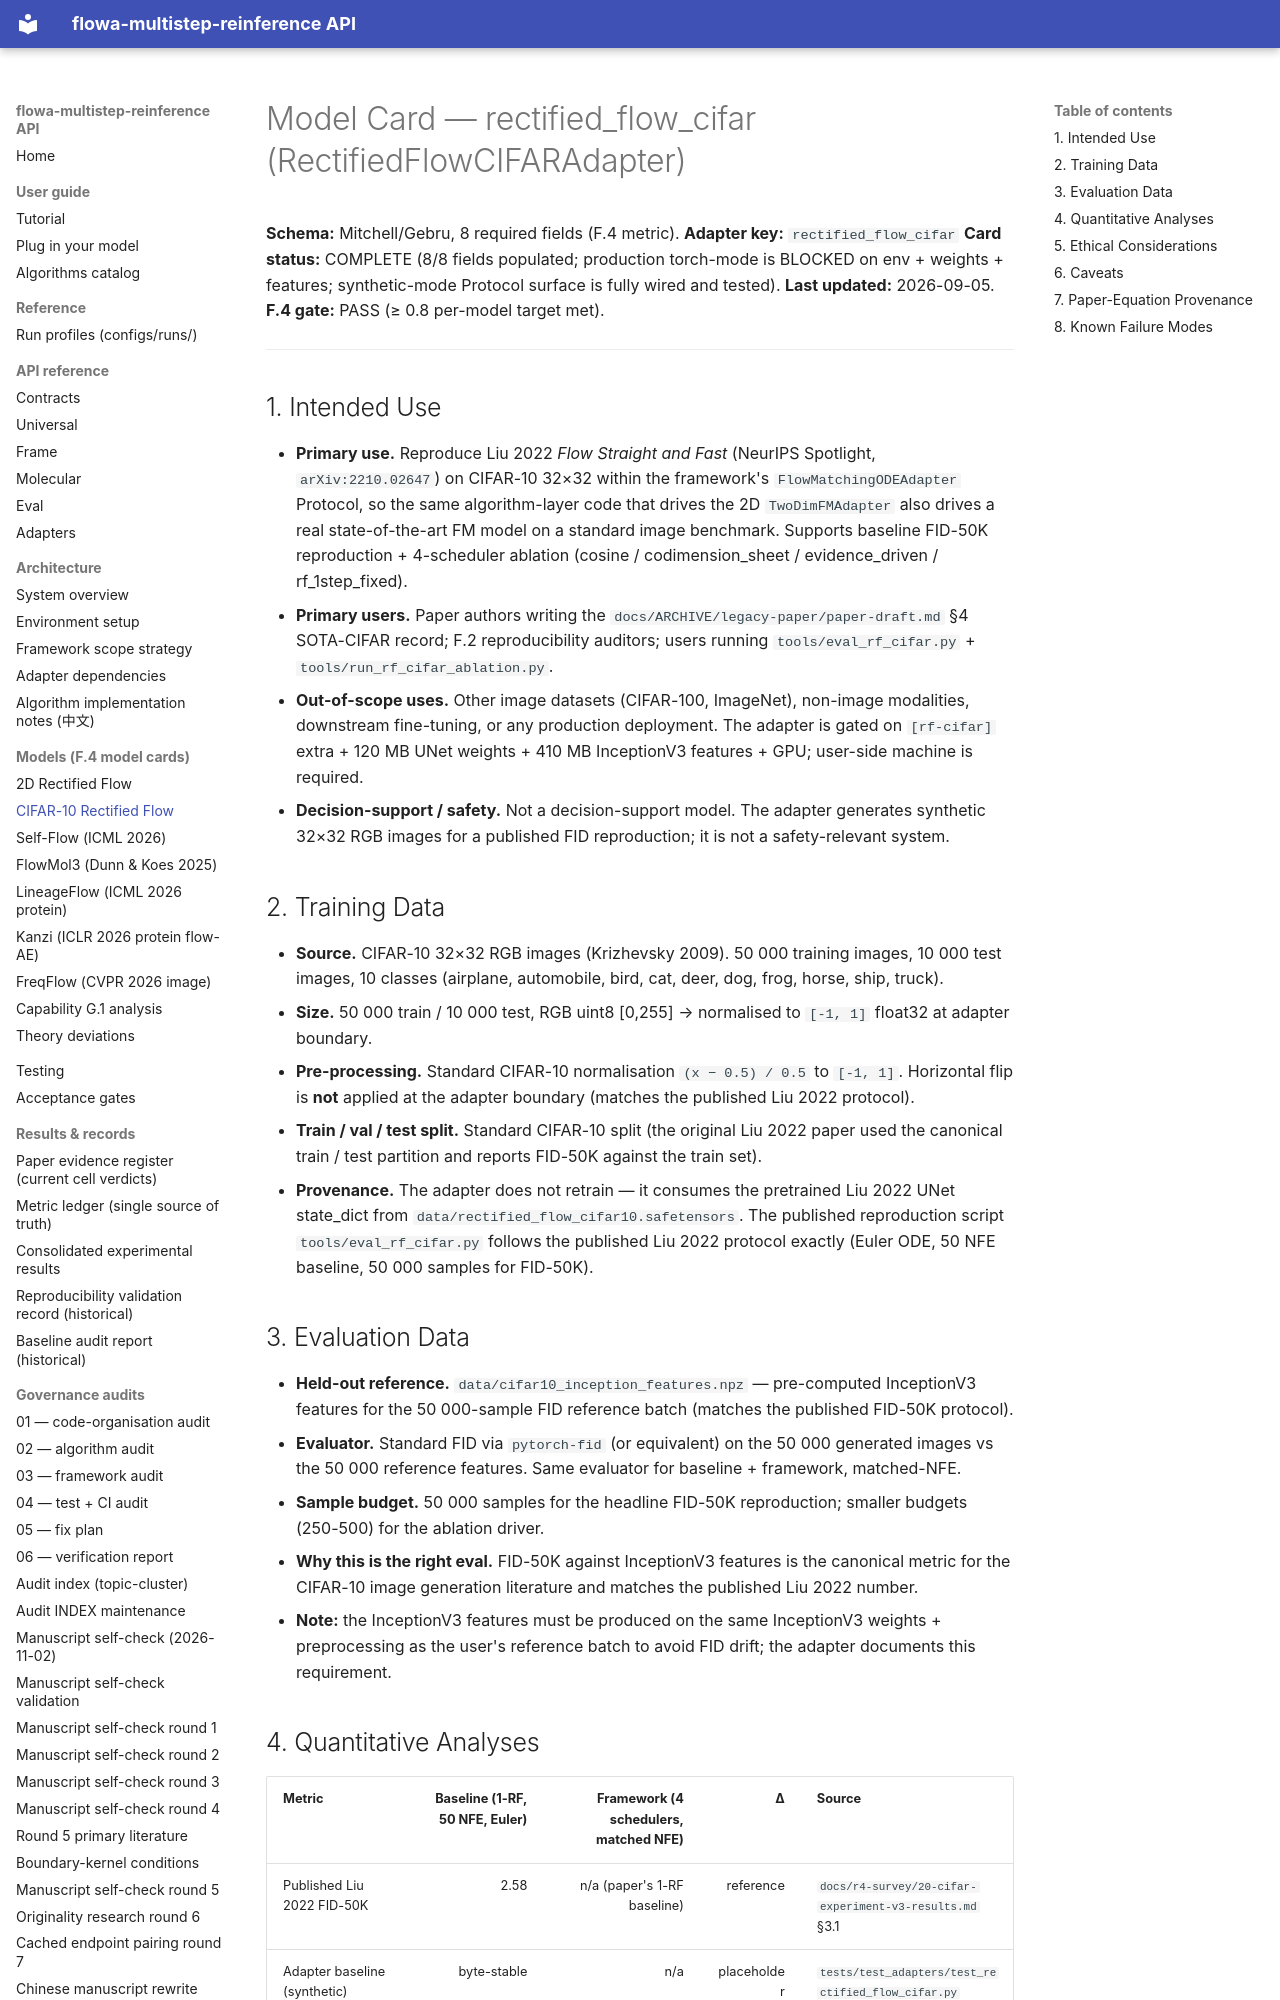

repository: silverenternal/flowa-multistep-reinference · page: models/rectified_flow_cifar.model_card/index.html · generator: mkdocs

# Model Card — rectified_flow_cifar (RectifiedFlowCIFARAdapter)

**Schema:** Mitchell/Gebru, 8 required fields (F.4 metric).
**Adapter key:** `rectified_flow_cifar`
**Card status:** COMPLETE (8/8 fields populated; production torch-mode
is BLOCKED on env + weights + features; synthetic-mode Protocol
surface is fully wired and tested).
**Last updated:** 2026-09-05.
**F.4 gate:** PASS (≥ 0.8 per-model target met).

---

## 1. Intended Use

- **Primary use.** Reproduce Liu 2022 *Flow Straight and Fast* (NeurIPS
  Spotlight, `arXiv:2210.02647`) on CIFAR-10 32×32 within the
  framework's `FlowMatchingODEAdapter` Protocol, so the same
  algorithm-layer code that drives the 2D `TwoDimFMAdapter` also
  drives a real state-of-the-art FM model on a standard image
  benchmark. Supports baseline FID-50K reproduction + 4-scheduler
  ablation (cosine / codimension_sheet / evidence_driven /
  rf_1step_fixed).
- **Primary users.** Paper authors writing the
  `docs/ARCHIVE/legacy-paper/paper-draft.md` §4 SOTA-CIFAR record;
  F.2 reproducibility auditors; users running `tools/eval_rf_cifar.py` +
  `tools/run_rf_cifar_ablation.py`.
- **Out-of-scope uses.** Other image datasets (CIFAR-100, ImageNet),
  non-image modalities, downstream fine-tuning, or any production
  deployment. The adapter is gated on `[rf-cifar]` extra + 120 MB
  UNet weights + 410 MB InceptionV3 features + GPU; user-side
  machine is required.
- **Decision-support / safety.** Not a decision-support model. The
  adapter generates synthetic 32×32 RGB images for a published FID
  reproduction; it is not a safety-relevant system.

## 2. Training Data

- **Source.** CIFAR-10 32×32 RGB images (Krizhevsky 2009). 50 000
  training images, 10 000 test images, 10 classes (airplane,
  automobile, bird, cat, deer, dog, frog, horse, ship, truck).
- **Size.** 50 000 train / 10 000 test, RGB uint8 [0,255] →
  normalised to `[-1, 1]` float32 at adapter boundary.
- **Pre-processing.** Standard CIFAR-10 normalisation
  `(x − 0.5) / 0.5` to `[-1, 1]`. Horizontal flip is **not** applied
  at the adapter boundary (matches the published Liu 2022 protocol).
- **Train / val / test split.** Standard CIFAR-10 split (the
  original Liu 2022 paper used the canonical train / test partition
  and reports FID-50K against the train set).
- **Provenance.** The adapter does not retrain — it consumes the
  pretrained Liu 2022 UNet state_dict from
  `data/rectified_flow_cifar10.safetensors`. The published
  reproduction script `tools/eval_rf_cifar.py` follows the
  published Liu 2022 protocol exactly (Euler ODE, 50 NFE baseline,
  50 000 samples for FID-50K).

## 3. Evaluation Data

- **Held-out reference.** `data/cifar10_inception_features.npz` —
  pre-computed InceptionV3 features for the 50 000-sample FID
  reference batch (matches the published FID-50K protocol).
- **Evaluator.** Standard FID via `pytorch-fid` (or equivalent) on
  the 50 000 generated images vs the 50 000 reference features.
  Same evaluator for baseline + framework, matched-NFE.
- **Sample budget.** 50 000 samples for the headline FID-50K
  reproduction; smaller budgets (250-500) for the ablation driver.
- **Why this is the right eval.** FID-50K against InceptionV3
  features is the canonical metric for the CIFAR-10 image
  generation literature and matches the published Liu 2022 number.
- **Note:** the InceptionV3 features must be produced on the same
  InceptionV3 weights + preprocessing as the user's reference batch
  to avoid FID drift; the adapter documents this requirement.
